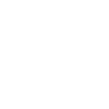
t = 0.00 s
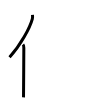
t = 2.00 s
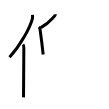
t = 4.00 s
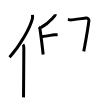
t = 6.00 s
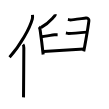
t = 8.00 s
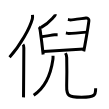
t = 10.00 s

The animated SVG that drew these frames (rendered in a browser with its animation timeline set to each time). Animation: 10 SMIL elements (animate=10); one cycle of 10.00 s.

<svg width="109px" height="109px" viewBox="0 0 px 109px" xmlns="http://www.w3.org/2000/svg" xmlns:xlink="http://www.w3.org/1999/xlink" xml:space="preserve" version="1.1"  baseProfile="full">
<path d="M32.48,14.89c0.14,1.15,0.25,2.59-0.13,4.01c-2.39,8.93-11.65,26.21-22.8,38.32" style="fill:none;stroke:black;stroke-width:3;opacity:0">
  <animate attributeType="CSS" attributeName="opacity" from="0" to="1" begin="0s" dur="1s" repeatCount="0" fill="freeze" />
</path>
<path d="M22.99,44.5c0.66,0.68,0.84,2.19,0.84,3.58c0,14.46-0.32,39.58-0.32,49.29" style="fill:none;stroke:black;stroke-width:3;opacity:0">
  <animate attributeType="CSS" attributeName="opacity" from="0" to="1" begin="1s" dur="1s" repeatCount="0" fill="freeze" />
</path>
<path d="M55.19,14.21c0.04,0.23-0.57,1.79-0.82,2.04c-3.22,3.33-5.74,7.1-13.53,11.43" style="fill:none;stroke:black;stroke-width:3;opacity:0">
  <animate attributeType="CSS" attributeName="opacity" from="0" to="1" begin="2s" dur="1s" repeatCount="0" fill="freeze" />
</path>
<path d="M38.93,26.8c0.75,0.64,1.05,2.06,1.24,3.36c0.68,4.77,2.32,17.89,3,24.34" style="fill:none;stroke:black;stroke-width:3;opacity:0">
  <animate attributeType="CSS" attributeName="opacity" from="0" to="1" begin="3s" dur="1s" repeatCount="0" fill="freeze" />
</path>
<path d="M67.92,19.49c0.88,0.15,1.59,0.43,2.82,0.43c1.24,0,13.84-1.74,15.25-1.88c1.41-0.14,3.11,0.94,2.92,2.59c-1.08,9.11-5.03,30.19-5.21,30.77" style="fill:none;stroke:black;stroke-width:3;opacity:0">
  <animate attributeType="CSS" attributeName="opacity" from="0" to="1" begin="4s" dur="1s" repeatCount="0" fill="freeze" />
</path>
<path d="M41.63,36.84c3.98-0.62,11.99-2.1,12.94-2.1c0.95,0,2.28,0,3.04,0" style="fill:none;stroke:black;stroke-width:3;opacity:0">
  <animate attributeType="CSS" attributeName="opacity" from="0" to="1" begin="5s" dur="1s" repeatCount="0" fill="freeze" />
</path>
<path d="M65.88,32.99c0.88,0.14,1.59,0.43,2.82,0.43c1.23,0,16.72-1.16,18.13-1.3" style="fill:none;stroke:black;stroke-width:3;opacity:0">
  <animate attributeType="CSS" attributeName="opacity" from="0" to="1" begin="6s" dur="1s" repeatCount="0" fill="freeze" />
</path>
<path d="M43.34,51.54c4.41-0.29,38.01-2.38,40.66-2.53" style="fill:none;stroke:black;stroke-width:3;opacity:0">
  <animate attributeType="CSS" attributeName="opacity" from="0" to="1" begin="7s" dur="1s" repeatCount="0" fill="freeze" />
</path>
<path d="M53.01,55.75c0.06,0.93,0.08,2.39-0.11,3.73C51.5,69.25,47,86.5,33.67,95.17" style="fill:none;stroke:black;stroke-width:3;opacity:0">
  <animate attributeType="CSS" attributeName="opacity" from="0" to="1" begin="8s" dur="1s" repeatCount="0" fill="freeze" />
</path>
<path d="M65.47,53.12c0.66,1.19,1.19,2.59,1.23,4.43c0.18,8.19,0.14,22.64-0.02,28.2c-0.3,10,1.61,11.53,14.81,11.53c13.86,0,14.16-2.28,14.16-9.12" style="fill:none;stroke:black;stroke-width:3;opacity:0">
  <animate attributeType="CSS" attributeName="opacity" from="0" to="1" begin="9s" dur="1s" repeatCount="0" fill="freeze" />
</path>
</svg>
